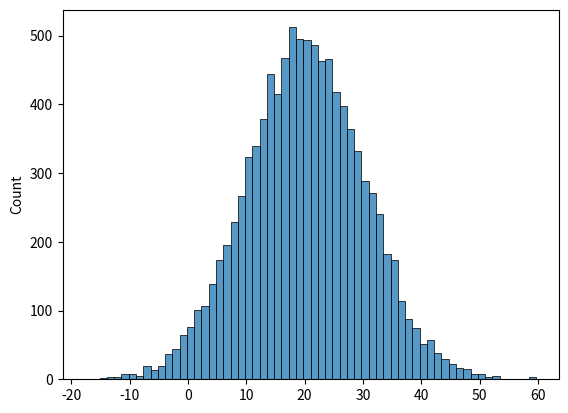

Python code for this plot: (Note: this script raises an exception after producing the figure.)
import numpy as np
import seaborn as sns

import matplotlib.pyplot as plt

mu, sigma = 20, 10 # mean and standard deviation

s_nor = np.random.default_rng().normal(mu, sigma, 10000)

sns.histplot(s_nor)


x, y = np.random.multivariate_normal(mean, cov, 5000).T
plt.plot(x, y, 'x')
# plt.set_size_inches(18, 7)
plt.axis('equal')
plt.show()

cov = np.array([[6, -3], [-3, 3.5]])
pts = np.random.multivariate_normal([0, 0], cov, size=800)

plt.plot(pts[:, 0], pts[:, 1], 'x', alpha=0.5)
plt.axis('equal')
plt.grid()
plt.show()